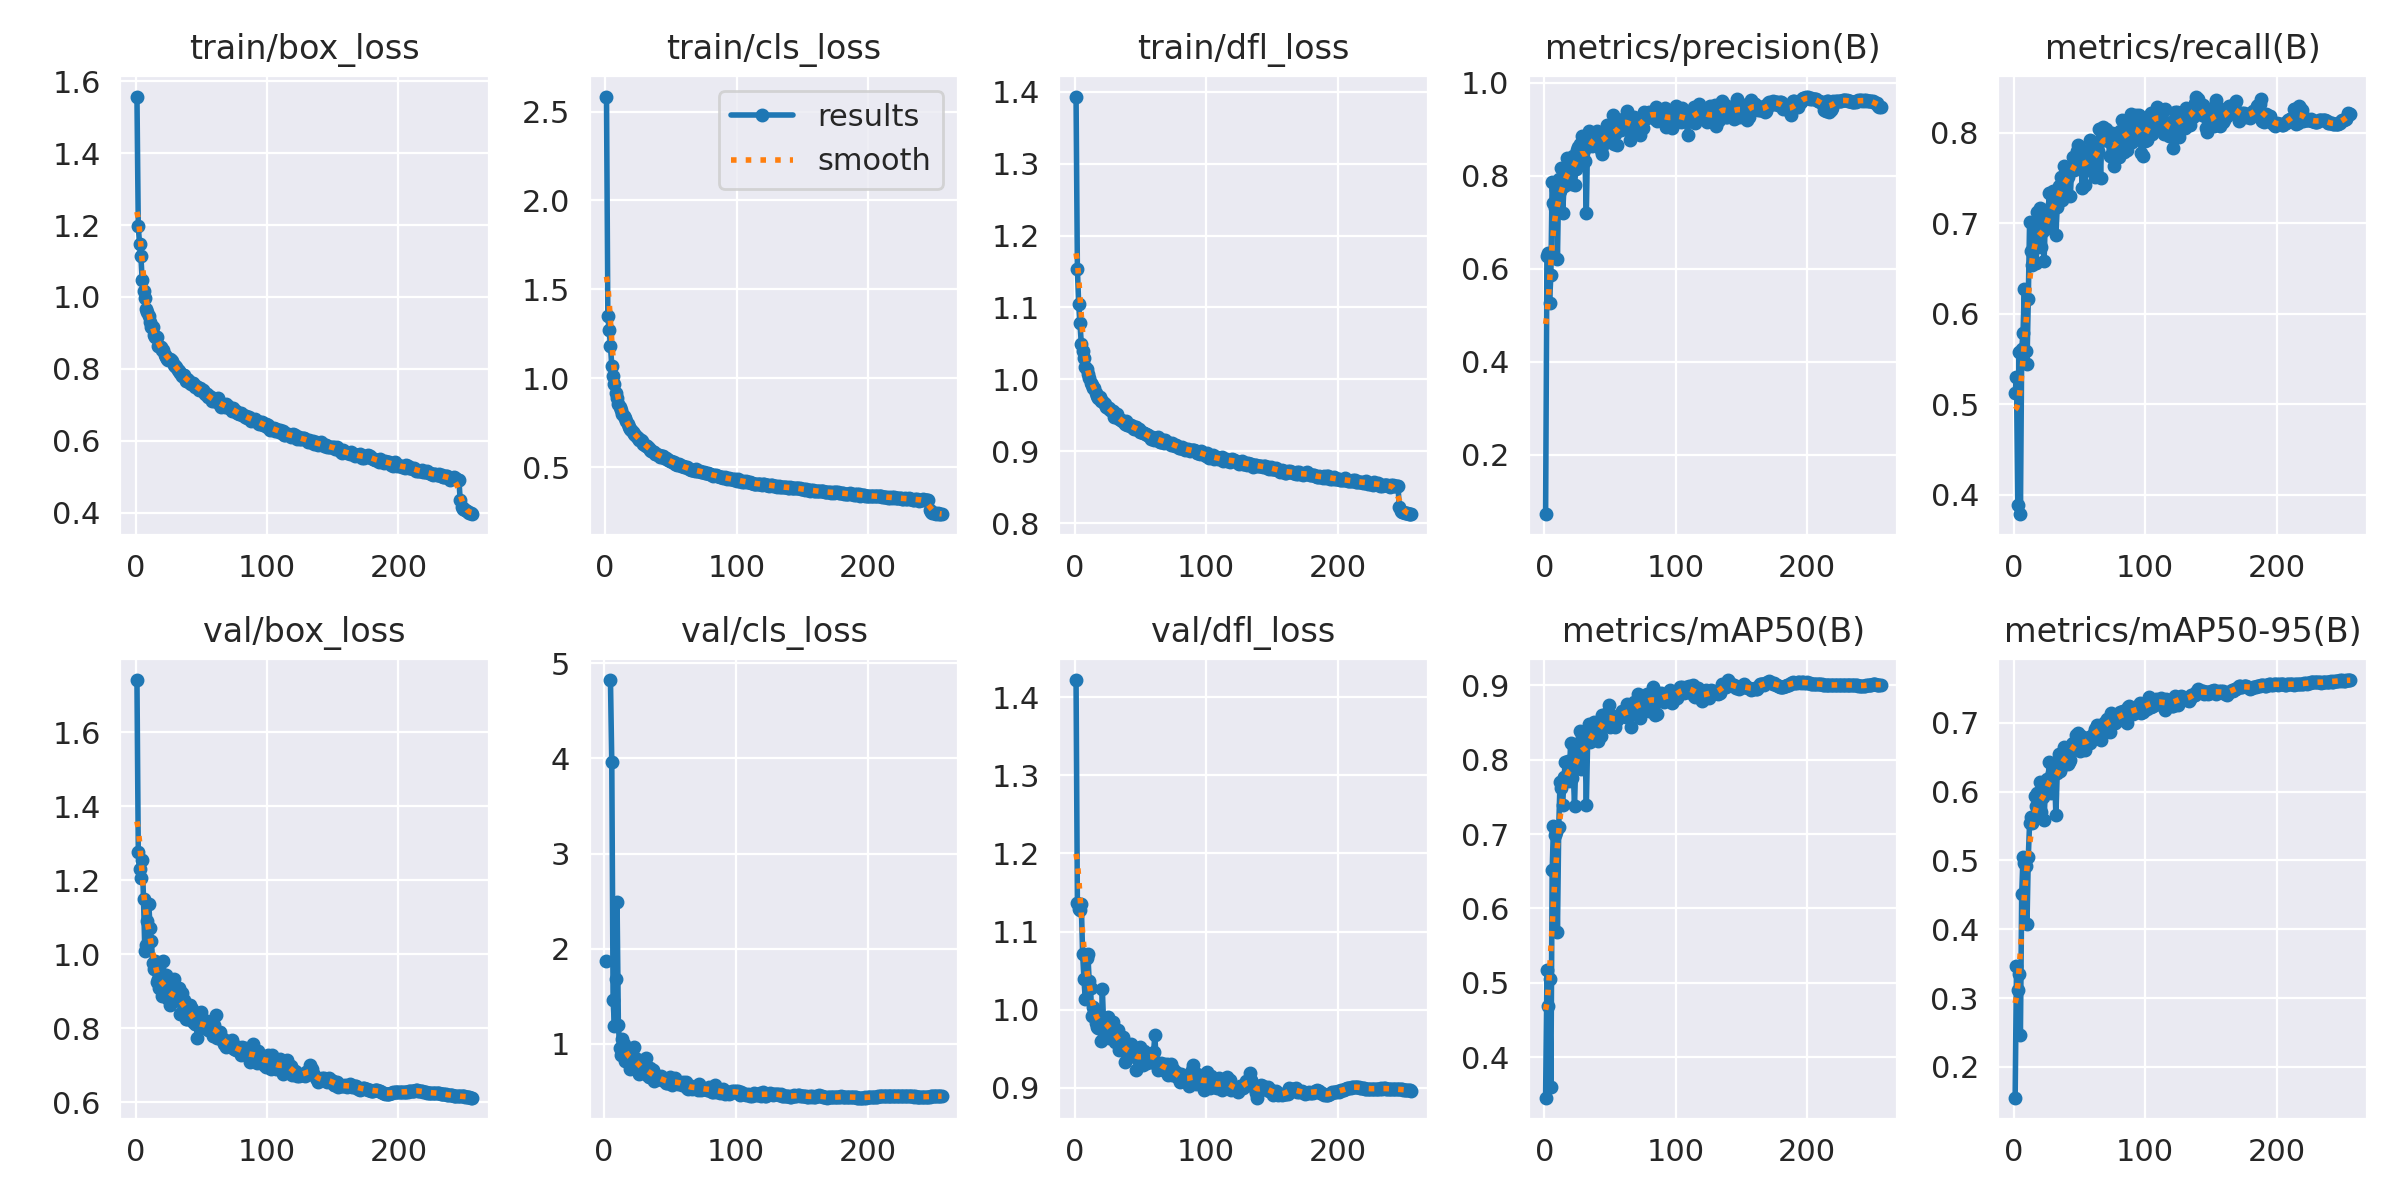

Values plotted in this chart, from the file beside it:
epoch, time, train/box_loss, train/cls_loss, train/dfl_loss, metrics/precision(B), metrics/recall(B), metrics/mAP50(B), metrics/mAP50-95(B), val/box_loss, val/cls_loss, val/dfl_loss, lr/pg0, lr/pg1, lr/pg2, lr/pg3, lr/pg4, lr/pg5, lr/pg6, lr/pg7
1, 99.4, 1.557, 2.585, 1.393, 0.07237, 0.5131, 0.3456, 0.1551, 1.741, inf, 1.422, 0.009848, 0.003283, 0.009848, 0.003283, 0.009848, 0.003283, 0.009848, 0.003283
2, 168.1, 1.196, 1.35, 1.154, 0.627, 0.5304, 0.5169, 0.3462, 1.276, 1.872, 1.136, 0.01978, 0.006593, 0.01978, 0.006593, 0.01978, 0.006593, 0.01978, 0.006593
3, 236.8, 1.147, 1.272, 1.105, 0.6345, 0.389, 0.4682, 0.3122, 1.231, inf, 1.129, 0.02964, 0.00988, 0.02964, 0.00988, 0.02964, 0.00988, 0.02964, 0.00988
4, 305, 1.113, 1.184, 1.078, 0.5272, 0.5575, 0.5051, 0.335, 1.207, inf, 1.128, 0.02968, 0.009895, 0.02968, 0.009895, 0.02968, 0.009895, 0.02968, 0.009895
5, 373.5, 1.047, 1.071, 1.05, 0.5856, 0.3787, 0.3604, 0.2459, 1.255, 4.825, 1.135, 0.02958, 0.009859, 0.02958, 0.009859, 0.02958, 0.009859, 0.02958, 0.009859
6, 444.2, 1.015, 1.011, 1.04, 0.7872, 0.5614, 0.6512, 0.4515, 1.149, 3.959, 1.071, 0.02947, 0.009824, 0.02947, 0.009824, 0.02947, 0.009824, 0.02947, 0.009824
7, 513.7, 0.9979, 0.9659, 1.03, 0.7409, 0.5793, 0.7114, 0.5055, 1.008, 1.462, 1.04, 0.02937, 0.009789, 0.02937, 0.009789, 0.02937, 0.009789, 0.02937, 0.009789
8, 583.9, 0.9673, 0.9164, 1.017, 0.7307, 0.6273, 0.6985, 0.4966, 1.026, 1.187, 1.014, 0.02926, 0.009754, 0.02926, 0.009754, 0.02926, 0.009754, 0.02926, 0.009754
9, 652.1, 0.959, 0.8908, 1.014, 0.7682, 0.5594, 0.7024, 0.4915, 1.089, 1.675, 1.066, 0.02916, 0.009719, 0.02916, 0.009719, 0.02916, 0.009719, 0.02916, 0.009719
10, 719, 0.9462, 0.8557, 1.008, 0.6211, 0.5449, 0.5677, 0.4071, 1.136, 2.492, 1.071, 0.02905, 0.009684, 0.02905, 0.009684, 0.02905, 0.009684, 0.02905, 0.009684
11, 787.8, 0.9316, 0.8406, 1.002, 0.7926, 0.6161, 0.7098, 0.5047, 1.071, 1.197, 1.036, 0.02895, 0.009648, 0.02895, 0.009648, 0.02895, 0.009648, 0.02895, 0.009648
12, 855.7, 0.9172, 0.8231, 0.9955, 0.7676, 0.702, 0.7703, 0.5547, 1.036, 0.9554, 1.028, 0.02884, 0.009613, 0.02884, 0.009613, 0.02884, 0.009613, 0.02884, 0.009613
13, 925.3, 0.9166, 0.7991, 0.9919, 0.8163, 0.6695, 0.762, 0.5632, 0.9753, 0.8781, 0.9914, 0.02873, 0.009578, 0.02873, 0.009578, 0.02873, 0.009578, 0.02873, 0.009578
14, 995.3, 0.8956, 0.7854, 0.9884, 0.7194, 0.6539, 0.7393, 0.5543, 0.9607, 1.048, 1.003, 0.02863, 0.009543, 0.02863, 0.009543, 0.02863, 0.009543, 0.02863, 0.009543
15, 1064, 0.8888, 0.7776, 0.9886, 0.7776, 0.6996, 0.7766, 0.5636, 0.9819, 1, 0.9996, 0.02852, 0.009508, 0.02852, 0.009508, 0.02852, 0.009508, 0.02852, 0.009508
16, 1130, 0.8882, 0.7577, 0.9816, 0.8106, 0.6726, 0.7971, 0.5935, 0.9248, 0.8133, 0.9825, 0.02842, 0.009473, 0.02842, 0.009473, 0.02842, 0.009473, 0.02842, 0.009473
17, 1198, 0.8642, 0.7438, 0.9769, 0.8374, 0.6566, 0.7774, 0.5785, 0.9322, 0.8887, 0.9782, 0.02831, 0.009437, 0.02831, 0.009437, 0.02831, 0.009437, 0.02831, 0.009437
18, 1267, 0.8641, 0.7269, 0.9745, 0.7826, 0.7126, 0.7977, 0.5985, 0.9076, 0.8414, 0.9771, 0.02821, 0.009402, 0.02821, 0.009402, 0.02821, 0.009402, 0.02821, 0.009402
19, 1337, 0.86, 0.714, 0.9749, 0.8267, 0.6832, 0.7708, 0.5716, 0.9081, 0.8933, 0.984, 0.0281, 0.009367, 0.0281, 0.009367, 0.0281, 0.009367, 0.0281, 0.009367
20, 1406, 0.8516, 0.7056, 0.9704, 0.8288, 0.7165, 0.8224, 0.6136, 0.8875, 0.7341, 0.9595, 0.028, 0.009332, 0.028, 0.009332, 0.028, 0.009332, 0.028, 0.009332
21, 1475, 0.8518, 0.6963, 0.9705, 0.7822, 0.6734, 0.7754, 0.5703, 0.9805, 0.9275, 1.027, 0.02789, 0.009297, 0.02789, 0.009297, 0.02789, 0.009297, 0.02789, 0.009297
22, 1542, 0.8391, 0.6851, 0.9674, 0.8413, 0.692, 0.7866, 0.5916, 0.9164, 0.8096, 0.9803, 0.02779, 0.009262, 0.02779, 0.009262, 0.02779, 0.009262, 0.02779, 0.009262
23, 1610, 0.8344, 0.6778, 0.9658, 0.7788, 0.6581, 0.738, 0.559, 0.9433, 0.9621, 0.9898, 0.02768, 0.009227, 0.02768, 0.009227, 0.02768, 0.009227, 0.02768, 0.009227
24, 1679, 0.8281, 0.6705, 0.9616, 0.8139, 0.7048, 0.8006, 0.6035, 0.8821, 0.7571, 0.9721, 0.02757, 0.009191, 0.02757, 0.009191, 0.02757, 0.009191, 0.02757, 0.009191
25, 1748, 0.8242, 0.6644, 0.9596, 0.8559, 0.6972, 0.8105, 0.6183, 0.9025, 0.8416, 0.9912, 0.02747, 0.009156, 0.02747, 0.009156, 0.02747, 0.009156, 0.02747, 0.009156
26, 1818, 0.8289, 0.6507, 0.9599, 0.8606, 0.7083, 0.813, 0.6173, 0.8636, 0.7926, 0.9644, 0.02736, 0.009121, 0.02736, 0.009121, 0.02736, 0.009121, 0.02736, 0.009121
27, 1886, 0.8235, 0.6493, 0.9578, 0.8676, 0.7333, 0.8384, 0.6427, 0.8733, 0.6765, 0.9756, 0.02726, 0.009086, 0.02726, 0.009086, 0.02726, 0.009086, 0.02726, 0.009086
28, 1953, 0.8224, 0.6473, 0.9556, 0.8465, 0.6951, 0.7873, 0.5975, 0.8903, 0.7814, 0.9689, 0.02715, 0.009051, 0.02715, 0.009051, 0.02715, 0.009051, 0.02715, 0.009051
29, 2020, 0.8103, 0.6319, 0.9565, 0.8855, 0.7212, 0.8302, 0.6268, 0.933, 0.7259, 0.9847, 0.02705, 0.009016, 0.02705, 0.009016, 0.02705, 0.009016, 0.02705, 0.009016
30, 2088, 0.808, 0.6218, 0.9484, 0.8556, 0.7355, 0.8343, 0.6321, 0.8817, 0.7303, 0.9719, 0.02694, 0.00898, 0.02694, 0.00898, 0.02694, 0.00898, 0.02694, 0.00898
31, 2158, 0.8039, 0.6164, 0.9488, 0.8312, 0.7281, 0.8248, 0.6274, 0.8782, 0.6867, 0.9586, 0.02684, 0.008945, 0.02684, 0.008945, 0.02684, 0.008945, 0.02684, 0.008945
32, 2228, 0.798, 0.6155, 0.9513, 0.7196, 0.6868, 0.7385, 0.5655, 0.8776, 0.8523, 0.9659, 0.02673, 0.00891, 0.02673, 0.00891, 0.02673, 0.00891, 0.02673, 0.00891
33, 2298, 0.7935, 0.6089, 0.9469, 0.8859, 0.718, 0.8255, 0.6268, 0.909, 0.6747, 0.974, 0.02662, 0.008875, 0.02662, 0.008875, 0.02662, 0.008875, 0.02662, 0.008875
34, 2364, 0.7886, 0.5972, 0.9444, 0.8965, 0.7413, 0.8484, 0.6553, 0.8396, 0.6542, 0.948, 0.02652, 0.00884, 0.02652, 0.00884, 0.02652, 0.00884, 0.02652, 0.00884
35, 2429, 0.7814, 0.5913, 0.9439, 0.8779, 0.7393, 0.8232, 0.6299, 0.8959, 0.7475, 0.9593, 0.02641, 0.008805, 0.02641, 0.008805, 0.02641, 0.008805, 0.02641, 0.008805
36, 2497, 0.7832, 0.59, 0.9415, 0.864, 0.7515, 0.8413, 0.64, 0.8669, 0.6554, 0.9629, 0.02631, 0.00877, 0.02631, 0.00877, 0.02631, 0.00877, 0.02631, 0.00877
37, 2564, 0.7833, 0.5842, 0.9418, 0.8903, 0.726, 0.832, 0.6378, 0.8764, 0.7232, 0.9655, 0.0262, 0.008734, 0.0262, 0.008734, 0.0262, 0.008734, 0.0262, 0.008734
38, 2631, 0.767, 0.5748, 0.9374, 0.8714, 0.7634, 0.8508, 0.6656, 0.8246, 0.6114, 0.9332, 0.0261, 0.008699, 0.0261, 0.008699, 0.0261, 0.008699, 0.0261, 0.008699
39, 2696, 0.772, 0.5742, 0.9428, 0.887, 0.7333, 0.8355, 0.6512, 0.8237, 0.6698, 0.9459, 0.02599, 0.008664, 0.02599, 0.008664, 0.02599, 0.008664, 0.02599, 0.008664
40, 2762, 0.7683, 0.5688, 0.9363, 0.8949, 0.751, 0.848, 0.6566, 0.8423, 0.6414, 0.945, 0.02589, 0.008629, 0.02589, 0.008629, 0.02589, 0.008629, 0.02589, 0.008629
41, 2826, 0.7606, 0.5663, 0.9361, 0.8789, 0.7508, 0.8249, 0.6397, 0.863, 0.6466, 0.9429, 0.02578, 0.008594, 0.02578, 0.008594, 0.02578, 0.008594, 0.02578, 0.008594
42, 2891, 0.759, 0.5576, 0.9352, 0.881, 0.7571, 0.8351, 0.6435, 0.8558, 0.6236, 0.949, 0.02568, 0.008559, 0.02568, 0.008559, 0.02568, 0.008559, 0.02568, 0.008559
43, 2957, 0.7619, 0.5596, 0.9365, 0.8553, 0.7299, 0.8321, 0.6457, 0.8523, 0.6568, 0.9565, 0.02557, 0.008523, 0.02557, 0.008523, 0.02557, 0.008523, 0.02557, 0.008523
44, 3024, 0.76, 0.5607, 0.9324, 0.8474, 0.762, 0.86, 0.6698, 0.8168, 0.6132, 0.9518, 0.02546, 0.008488, 0.02546, 0.008488, 0.02546, 0.008488, 0.02546, 0.008488
45, 3088, 0.7485, 0.5513, 0.9308, 0.8872, 0.7731, 0.8512, 0.6708, 0.8123, 0.6269, 0.9416, 0.02536, 0.008453, 0.02536, 0.008453, 0.02536, 0.008453, 0.02536, 0.008453
46, 3153, 0.7533, 0.5527, 0.9342, 0.8695, 0.7588, 0.85, 0.6631, 0.8124, 0.631, 0.9394, 0.02525, 0.008418, 0.02525, 0.008418, 0.02525, 0.008418, 0.02525, 0.008418
47, 3217, 0.7506, 0.5425, 0.9343, 0.8936, 0.7614, 0.8586, 0.6823, 0.7742, 0.5877, 0.9224, 0.02515, 0.008383, 0.02515, 0.008383, 0.02515, 0.008383, 0.02515, 0.008383
48, 3282, 0.7417, 0.5405, 0.9301, 0.9085, 0.7794, 0.8627, 0.6689, 0.8242, 0.583, 0.9366, 0.02504, 0.008348, 0.02504, 0.008348, 0.02504, 0.008348, 0.02504, 0.008348
49, 3347, 0.7455, 0.5315, 0.9306, 0.8799, 0.7868, 0.8734, 0.6856, 0.8001, 0.5813, 0.9395, 0.02494, 0.008313, 0.02494, 0.008313, 0.02494, 0.008313, 0.02494, 0.008313
50, 3412, 0.7421, 0.532, 0.9268, 0.8818, 0.7605, 0.8438, 0.6585, 0.8441, 0.646, 0.9521, 0.02483, 0.008277, 0.02483, 0.008277, 0.02483, 0.008277, 0.02483, 0.008277
51, 3477, 0.7399, 0.5285, 0.9267, 0.8969, 0.7802, 0.8597, 0.681, 0.8033, 0.5841, 0.942, 0.02473, 0.008242, 0.02473, 0.008242, 0.02473, 0.008242, 0.02473, 0.008242
52, 3542, 0.7349, 0.527, 0.9258, 0.9294, 0.7388, 0.8545, 0.6731, 0.8027, 0.5691, 0.9293, 0.02462, 0.008207, 0.02462, 0.008207, 0.02462, 0.008207, 0.02462, 0.008207
53, 3606, 0.7314, 0.5198, 0.9252, 0.8689, 0.7796, 0.8556, 0.6732, 0.811, 0.5966, 0.9472, 0.02452, 0.008172, 0.02452, 0.008172, 0.02452, 0.008172, 0.02452, 0.008172
54, 3671, 0.7302, 0.5187, 0.9244, 0.8891, 0.7427, 0.8441, 0.6609, 0.8191, 0.6422, 0.9449, 0.02441, 0.008137, 0.02441, 0.008137, 0.02441, 0.008137, 0.02441, 0.008137
55, 3736, 0.7223, 0.5124, 0.9222, 0.8655, 0.776, 0.8527, 0.6679, 0.7947, 0.5984, 0.9314, 0.0243, 0.008102, 0.0243, 0.008102, 0.0243, 0.008102, 0.0243, 0.008102
56, 3801, 0.7254, 0.5151, 0.9232, 0.9093, 0.7591, 0.8569, 0.675, 0.7941, 0.5753, 0.9351, 0.0242, 0.008066, 0.0242, 0.008066, 0.0242, 0.008066, 0.0242, 0.008066
57, 3867, 0.7213, 0.509, 0.9193, 0.9205, 0.7755, 0.8582, 0.6794, 0.8036, 0.584, 0.9421, 0.02409, 0.008031, 0.02409, 0.008031, 0.02409, 0.008031, 0.02409, 0.008031
58, 3932, 0.7099, 0.5055, 0.9171, 0.8991, 0.7921, 0.8583, 0.6712, 0.8008, 0.5897, 0.9393, 0.02399, 0.007996, 0.02399, 0.007996, 0.02399, 0.007996, 0.02399, 0.007996
59, 3997, 0.7161, 0.5076, 0.9203, 0.9179, 0.7729, 0.866, 0.6801, 0.7799, 0.5647, 0.9337, 0.02388, 0.007961, 0.02388, 0.007961, 0.02388, 0.007961, 0.02388, 0.007961
60, 4062, 0.7095, 0.4996, 0.9157, 0.9221, 0.7645, 0.859, 0.6812, 0.8081, 0.601, 0.9464, 0.02378, 0.007926, 0.02378, 0.007926, 0.02378, 0.007926, 0.02378, 0.007926
... 196 more rows
